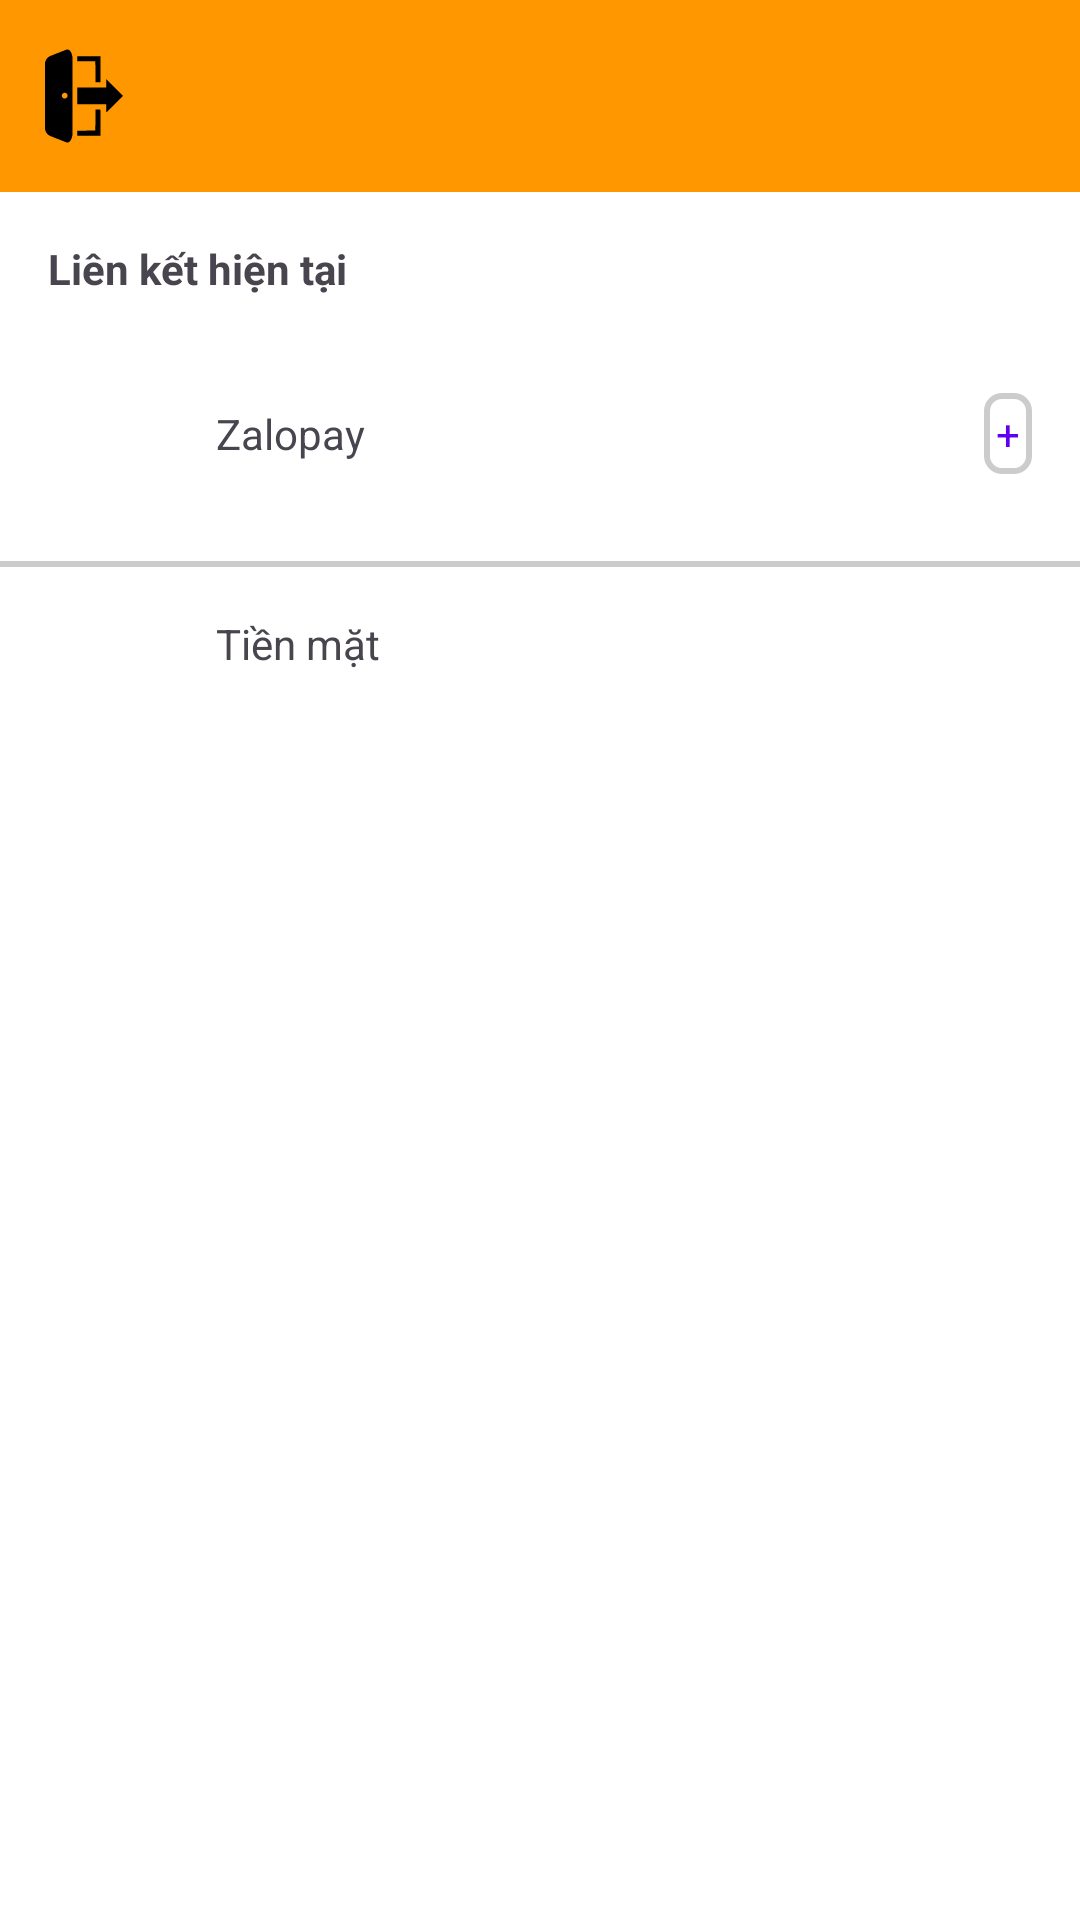

Layout XML and referenced resources for this Android screen:
<!-- AndroidManifest.xml: application theme Theme.PRM392_project -->
<!-- res/layout/activity_payment_method.xml -->
<?xml version="1.0" encoding="utf-8"?>
<LinearLayout xmlns:android="http://schemas.android.com/apk/res/android"
    xmlns:app="http://schemas.android.com/apk/res-auto"
    android:layout_width="match_parent"
    android:layout_height="match_parent"
    android:orientation="vertical"
    android:background="@color/white">

    
    <androidx.appcompat.widget.Toolbar
        android:id="@+id/toolbar"
        android:layout_width="match_parent"
        android:layout_height="wrap_content"
        android:background="@color/orange"
        android:title="Thanh toán bằng"
        android:titleTextColor="@android:color/white"
        app:navigationIcon="@drawable/back_lg" />

    
    <TextView
        android:layout_width="match_parent"
        android:layout_height="wrap_content"
        android:padding="16dp"
        android:text="Liên kết hiện tại"
        android:textStyle="bold" />

    <LinearLayout
        android:layout_width="match_parent"
        android:layout_height="wrap_content"
        android:orientation="horizontal"
        android:padding="16dp">

        <ImageView
            android:layout_width="40dp"
            android:layout_height="40dp"
            android:src="@drawable/zalo_lg"/>



        <TextView
            android:layout_width="0dp"
            android:layout_height="wrap_content"
            android:layout_weight="1"
            android:text="Zalopay"
            android:paddingStart="16dp" />

        <TextView
            android:layout_width="wrap_content"
            android:layout_height="wrap_content"
            android:text="+"
            android:textColor="@color/purple_500"
            android:background="@drawable/border_linear_items"
            android:padding="4dp" />
    </LinearLayout>

    
    <View
        android:layout_width="match_parent"
        android:layout_height="2dp"
        android:background="#CCCCCC" />

    
    <LinearLayout
        android:id="@+id/layoutCash"
        android:layout_width="match_parent"
        android:layout_height="wrap_content"
        android:clickable="true"
        android:focusable="true"
        android:orientation="horizontal"
        android:padding="16dp">

        <ImageView
            android:layout_width="40dp"
            android:layout_height="40dp"
            android:src="@drawable/cash"/>


        <TextView
            android:layout_width="wrap_content"
            android:layout_height="wrap_content"
            android:paddingStart="16dp"
            android:text="Tiền mặt" />
    </LinearLayout>
</LinearLayout>
<!-- resources referenced by this layout -->
<resources>
  <color name="orange">#FF9800</color>
  <color name="purple_500">#6200EE</color>
  <color name="white">#FFFFFF</color>
  <!-- drawable back_lg (drawable) -->
  <vector xmlns:android="http://schemas.android.com/apk/res/android" android:height="50dp" android:viewportHeight="1920" android:viewportWidth="1920" android:width="50dp">
        
      <path android:fillColor="#000000" android:pathData="M740,364.6c-4.2,1.7 -177.8,69.6 -192,75.1 -29.3,11.5 -41.9,19 -56.5,33.8 -14.6,14.9 -23.6,31.7 -28.9,54l-2.1,9 -0.3,417c-0.2,301.7 0,419.7 0.8,426.9 4.5,39.8 25.2,69.8 60.9,88.4 5.3,2.8 18.8,8.6 30.1,13 11.3,4.4 58.1,22.8 104,40.8l83.5,32.8 9,0.1c7.9,-0 9.7,-0.3 14.9,-2.9 20.3,-10 38.2,-40.4 45.8,-77.7l2.3,-11.4 0,-503.5 0,-503.5 -2.3,-11.3c-6.1,-30.1 -17.8,-54.2 -33.5,-68.9 -9.2,-8.5 -15.8,-11.6 -26.1,-12 -4.5,-0.1 -8.8,-0 -9.6,0.3zM728.5,922c7.4,3.5 14.8,11 18.1,18.3 2.6,5.4 2.9,7.3 2.9,15.7 0,8.5 -0.3,10.1 -2.9,15.4 -3.9,7.9 -10.2,14 -18.4,17.9 -5.9,2.8 -7.7,3.2 -15.3,3.2 -7.8,-0 -9.1,-0.3 -16.1,-3.8 -8.6,-4.2 -13.3,-8.9 -17.6,-17.7 -2.4,-4.8 -2.7,-6.7 -2.7,-15 0,-8.2 0.4,-10.3 2.6,-15.1 4.6,-9.7 12.2,-16.8 22,-20.3 6.7,-2.5 20.9,-1.7 27.4,1.4z" android:strokeColor="#00000000"/>
        
      <path android:fillColor="#000000" android:pathData="M873,483l0,33 116.3,0.2 116.2,0.3 0.3,133.3 0.2,133.2 32.8,-0.2 32.7,-0.3 0,-166 0,-166 -149.2,-0.3 -149.3,-0.2 0,33z" android:strokeColor="#00000000"/>
        
      <path android:fillColor="#000000" android:pathData="M1246,797.8l0,53.2 -186.5,-0 -186.5,-0 0,107 0,107 186.3,0.2 186.2,0.3 0.5,52.9 0.5,53 106.3,-106.3c58.4,-58.4 106.2,-106.5 106.2,-106.9 0,-0.4 -47.9,-48.6 -106.5,-107.2l-106.5,-106.5 0,53.3z" android:strokeColor="#00000000"/>
        
      <path android:fillColor="#000000" android:pathData="M1105.8,1268.5l-0.3,134.5 -116,0.2 -116,0.3 -0.3,32.7 -0.2,32.8 148.5,-0c81.7,-0 148.8,-0 149.3,-0 0.4,-0 0.7,-75.3 0.7,-167.3l0,-167.2 -32.7,-0.3 -32.8,-0.2 -0.2,134.5z" android:strokeColor="#00000000"/>
      
  </vector>
  <!-- drawable border_linear_items (drawable) -->
  <shape xmlns:android="http://schemas.android.com/apk/res/android" android:shape="rectangle">
      <solid android:color="@android:color/white" />
      <corners android:radius="5dp"/>
      <padding android:left="10dp" android:top="10dp" android:right="10dp" android:bottom="10dp"/>
      <stroke android:width="2dp" android:color="#CCCCCC"/>
  </shape>
  <style name="Theme.PRM392_project" parent="Base.Theme.PRM392_project" />
  <style name="Base.Theme.PRM392_project" parent="Theme.Material3.DayNight.NoActionBar">
          <item name="colorPrimary">@color/purple_500</item>
          <item name="colorPrimaryVariant">@color/purple_700</item>
          <item name="colorOnPrimary">@color/white</item>
          <item name="colorSecondary">@color/teal_200</item>
          <item name="colorSecondaryVariant">@color/teal_700</item>
          <item name="colorOnSecondary">@color/black</item>
      </style>
  <color name="purple_700">#3700B3</color>
  <color name="teal_200">#03DAC5</color>
  <color name="teal_700">#018786</color>
  <color name="black">#000000</color>
</resources>
